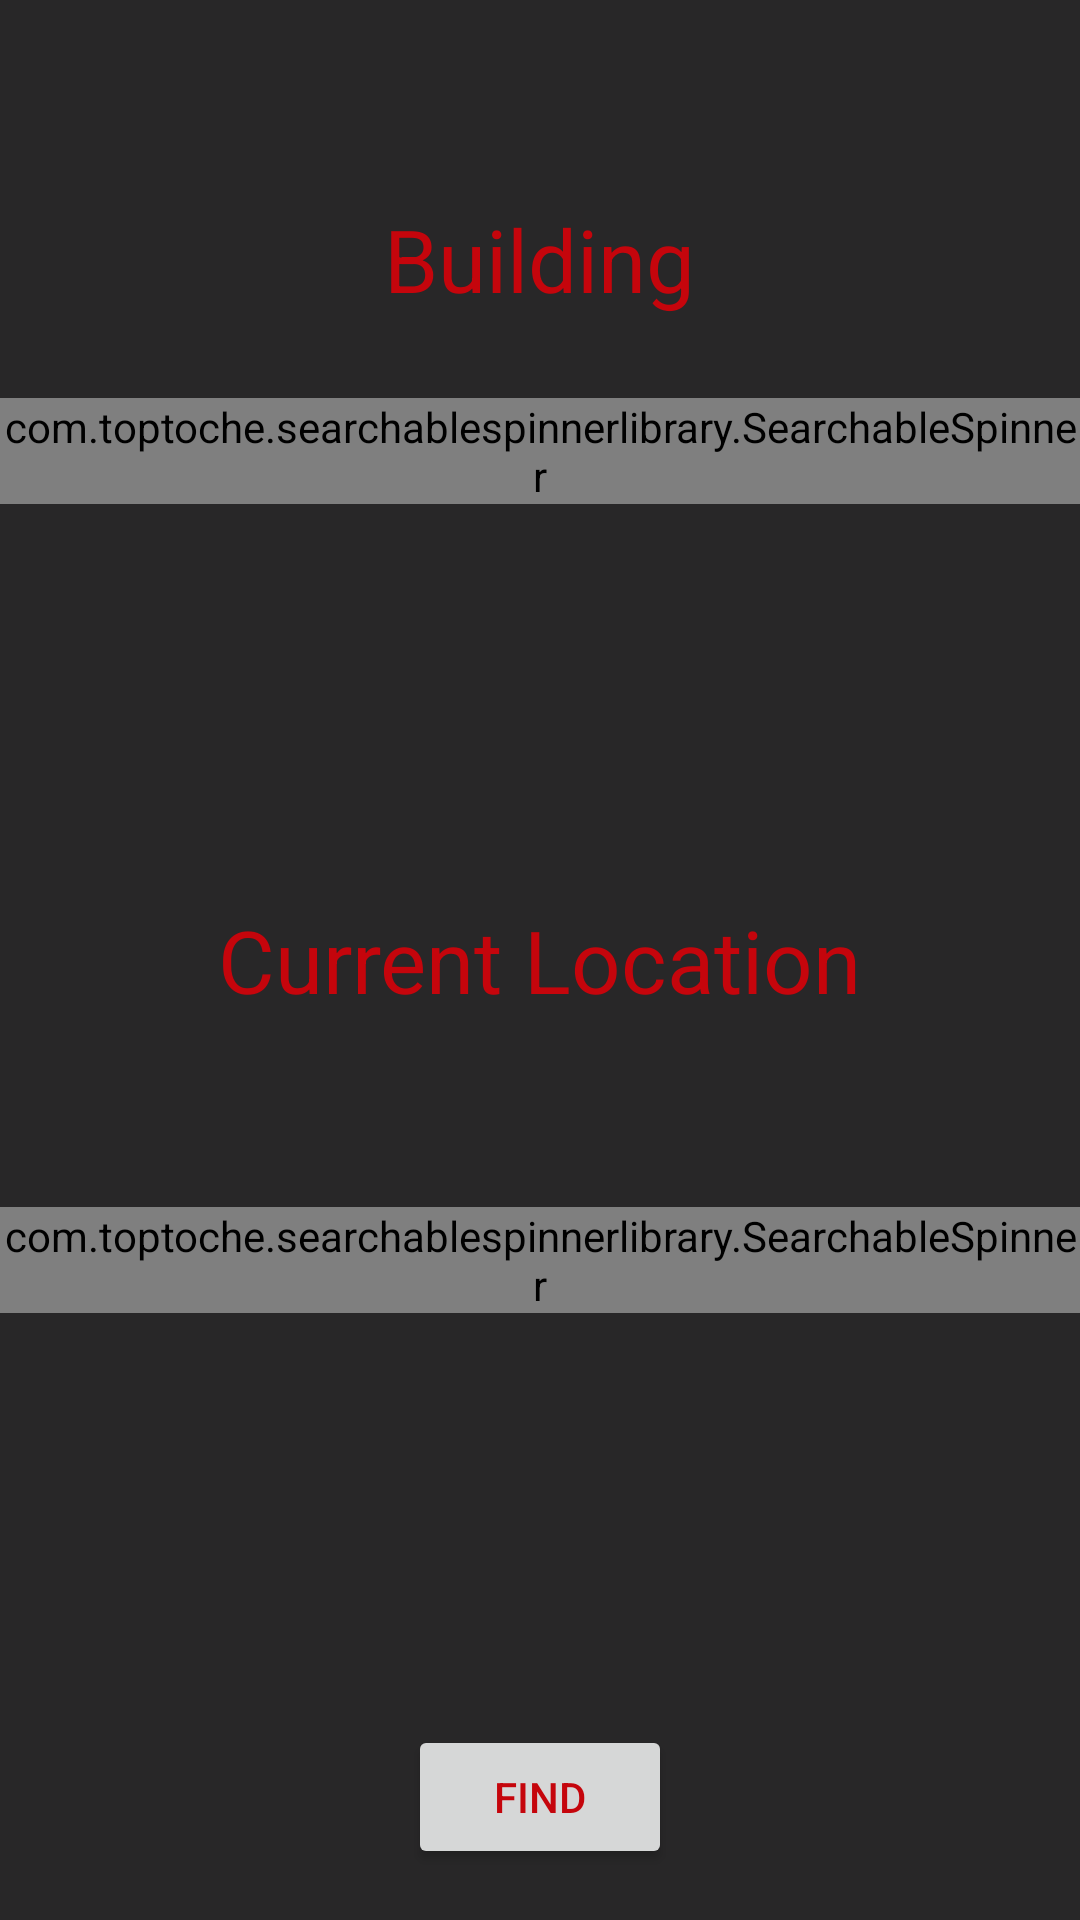

The Android layout XML behind this screen, and the referenced resources:
<!-- AndroidManifest.xml: application theme AppTheme -->
<!-- res/layout/bathroom.xml -->
<?xml version="1.0" encoding="utf-8"?>
<RelativeLayout xmlns:android="http://schemas.android.com/apk/res/android"
    android:layout_width="match_parent"
    android:layout_height="match_parent"
    xmlns:app="http://schemas.android.com/apk/res-auto"
    android:id="@+id/bathroom">

    <TextView
        android:layout_width="wrap_content"
        android:layout_height="wrap_content"
        android:text="Current Location"
        android:textSize="14pt"
        android:id="@+id/textView_b"
        android:layout_centerVertical="true"
        android:layout_centerHorizontal="true" />

    <com.toptoche.searchablespinnerlibrary.SearchableSpinner
        android:id="@+id/spinner1_b"
        android:layout_width="wrap_content"
        android:layout_height="wrap_content"
        android:entries="@array/tempData"
        app:hintText="Select Building"
        android:layout_below="@+id/textView3_b"
        android:layout_centerHorizontal="true"
        android:layout_marginTop="27dp" />

    <TextView
        android:layout_width="wrap_content"
        android:layout_height="wrap_content"
        android:text="Building"
        android:textSize="14pt"
        android:id="@+id/textView3_b"
        android:layout_alignParentTop="true"
        android:layout_centerHorizontal="true"
        android:layout_marginTop="67dp" />

    <com.toptoche.searchablespinnerlibrary.SearchableSpinner
        android:id="@+id/spinner2_b"
        android:layout_width="wrap_content"
        android:layout_height="wrap_content"
        android:entries="@array/tempData"
        app:hintText="Select Current Location"
        android:layout_marginTop="63dp"
        android:layout_below="@+id/textView_b"
        android:layout_centerHorizontal="true" />

    <Button
        android:layout_width="wrap_content"
        android:layout_height="wrap_content"
        android:text="Find"
        android:onClick="findBF"
        android:layout_marginBottom="17dp"
        android:id="@+id/button_b"
        android:layout_alignParentBottom="true"
        android:layout_centerHorizontal="true" />

</RelativeLayout>
<!-- resources referenced by this layout -->
<resources>
  <string-array name="tempData">
          <item>You</item>
          <item>should</item>
          <item>not</item>
          <item>be</item>
          <item>seeing</item>
          <item>these!</item>
      </string-array>
  <style name="AppTheme" parent="Theme.AppCompat.Light.DarkActionBar">
          
          <item name="colorPrimary">@color/colorPrimary</item>
          <item name="colorPrimaryDark">@color/colorPrimaryDark</item>
          <item name="colorAccent">@color/colorAccent</item>
          <item name="android:windowBackground">@color/colorWindowBackground</item>
          <item name="android:textColor">@color/colorTextColor</item>
      </style>
  <color name="colorPrimary">#c5050c</color>
  <color name="colorPrimaryDark">#9b0000</color>
  <color name="colorAccent">#FF4081</color>
  <color name="colorWindowBackground">#282728</color>
  <color name="colorTextColor">#c5050c</color>
</resources>
